Run: headless pygame with SDL's dummy video driver; simulated clock (each Clock.tick advances the game by its frame time, no real sleeping); random seed 0; keys injected as events and as key.get_pressed() state; no mouse input.
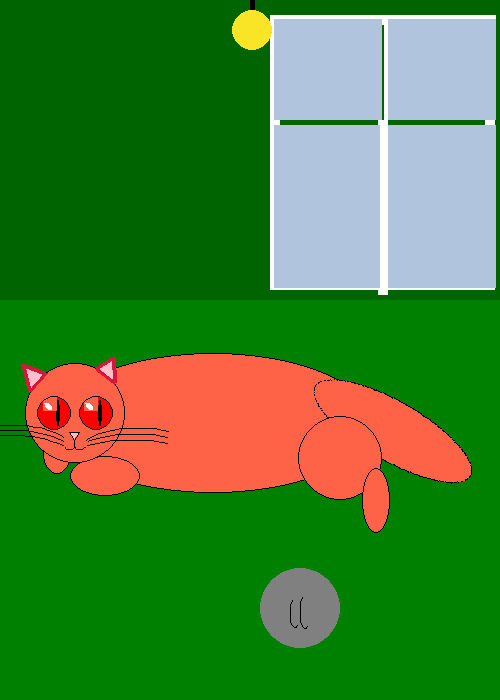
Frame 1 of 4 · flips 1–60 · no input
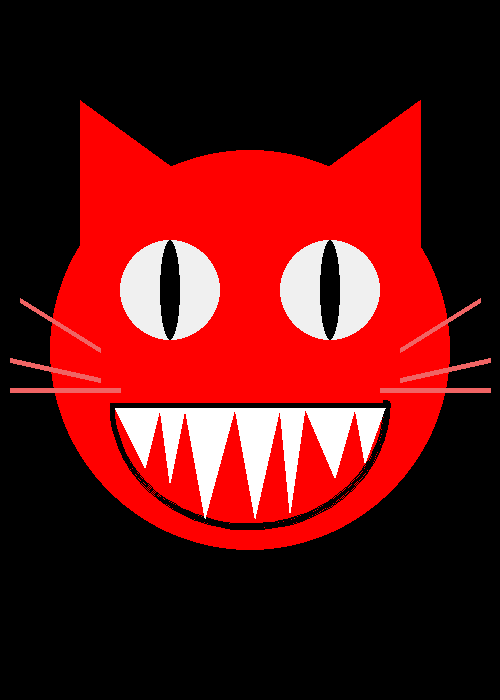
Frame 2 of 4 · flips 61–180 · tapped SPACE, RETURN · held RIGHT (→), D
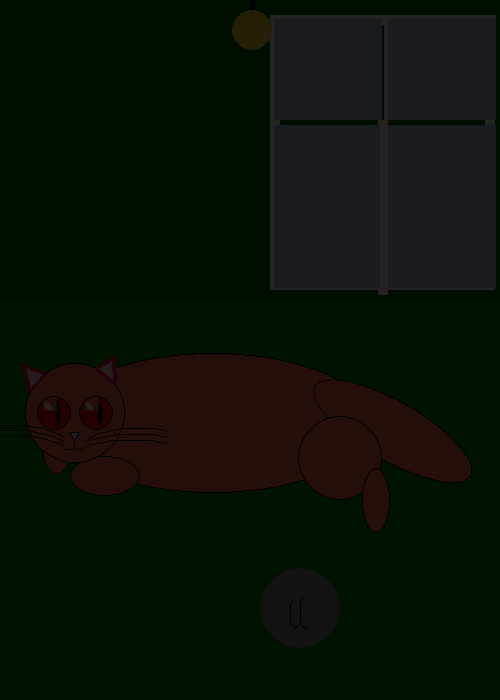
Frame 3 of 4 · flips 181–300 · held DOWN (↓), S
Frame 4 of 4 · flips 301–420 · held LEFT (←), A, UP (↑), W · screen same as frame 1, image omitted

The pygame program that drew these frames:

import pygame
import math
import pygame.draw as draw


# !!! PLEASE WHEN RUNNING THIS PROGRAM PRESS ANY KEY SEVERAL TIMES

pygame.init()

FPS = 30
screen = pygame.display.set_mode((500, 700))

# colors
gray = (128, 128, 128)
brown = (0, 100, 0)
lightBlue = (176, 196, 222)
white = (255, 255, 255)
pink = (255, 192, 203)
red = (220, 20, 60)
orange = (255, 0, 0)
catColor = (255, 99, 71)


def draw_window():
    """
    This function draws the background
    :return:
    """
    draw.rect(screen, (0, 128, 0), (0, 300, 900, 400), 0)  # frame
    draw.rect(screen, white, (270, 15, 225, 275), 10)  # frame
    draw.rect(screen, white, (270, 15, 112, 105), 10)  # frame
    draw.rect(screen, lightBlue, (274, 19, 108, 101), 0)  # outdoors
    draw.rect(screen, white, (384, 15, 112, 105), 10)  # frame
    draw.rect(screen, lightBlue, (388, 19, 108, 101), 0)  # outdoors
    draw.rect(screen, white, (378, 120, 10, 175), 0)  # frame
    draw.rect(screen, lightBlue, (274, 125, 106, 163))  # outdoors
    draw.rect(screen, lightBlue, (388, 125, 108, 163))  # outdoors


def draw_screamer():
    """
    This function draws a terrifying cat
    :return:
    """

    # background
    draw.rect(screen, (0, 0, 0), (0, 0, 500, 700))

    # face
    draw.circle(screen, (255, 0, 0), (250, 350), 200)

    # mouth
    draw.arc(screen, (0, 0, 0), (110, 280, 280, 250), -3.1415, 0.03, 5)
    draw.line(screen, (0, 0, 0), (110, 405), (390, 405), 5)
    a = 128
    b = 5

    # teeth
    draw.polygon(screen, (255, 255, 255), ((b + 110, a + 280), (b + 140, a + 340), (b + 155, a + 280),
                                           (b + 165, a + 355), (b + 180, a + 280), (b + 200, a + 390),
                                           (b + 230, a + 280), (b + 250, a + 390), (b + 275, a + 280),
                                           (b + 285, a + 385), (b + 300, a + 280), (b + 330, a + 350),
                                           (b + 350, a + 280), (b + 360, a + 335), (b + 380, a + 280)))

    # eyes
    draw.circle(screen, (240, 240, 240), (250 - 80, 350 - 60), 50)
    draw.circle(screen, (240, 240, 240), (250 + 80, 350 - 60), 50)

    # ears
    draw.polygon(screen, (255, 0, 0), ((80, 300), (80, 100), (190, 180)))
    draw.polygon(screen, (255, 0, 0), ((500 - 80, 300), (500 - 80, 100), (500 - 190, 180)))

    # pupils
    draw.ellipse(screen, (0, 0, 0), (160, 240, 20, 100))
    draw.ellipse(screen, (0, 0, 0), (320, 240, 20, 100))

    # moustache
    draw.line(screen, (240, 100, 100), (120, 390), (10, 390), 5)
    draw.line(screen, (240, 100, 100), (100, 350), (20, 300), 5)
    draw.line(screen, (240, 100, 100), (100, 380), (10, 360), 5)
    draw.line(screen, (240, 100, 100), (500 - 120, 390), (500 - 10, 390), 5)
    draw.line(screen, (240, 100, 100), (500 - 100, 350), (500 - 20, 300), 5)
    draw.line(screen, (240, 100, 100), (500 - 100, 380), (500 - 10, 360), 5)


def draw_lamp():
    draw.rect(screen, (0, 0, 0), (250, 0, 5, 10))
    draw.circle(screen, (249, 229, 38), (252, 30), 20)


def night():
    """
    This function sets night_mode
    :return:
    """
    night_mode = pygame.Surface((500, 700))
    night_mode.fill((1, 0, 0))
    night_mode.set_colorkey((0, 0, 0))
    night_mode.set_alpha(220)
    screen.blit(night_mode, (0, 0))
    

def draw_cat(x, y):
    """
    This function draws a cat, parameters determine where the left cat's ear is
    :param x:
    :param y:
    :return:
    """
    # body
    draw.ellipse(screen, catColor, (x - 22 + 53, y - 364 + 353, 320, 140))
    draw.ellipse(screen, (0, 0, 0), (x - 22 + 53, y - 364 + 353, 320, 140), 1)

    # front legs
    draw.ellipse(screen, catColor, (x - 22 + 43, y - 364 + 433, 28, 41))
    draw.ellipse(screen, (0, 0, 0), (x - 22 + 43, y - 364 + 433, 28, 41), 1)
    draw.ellipse(screen, catColor, (x - 22 + 70, y - 364 + 456, 70, 40))
    draw.ellipse(screen, (0, 0, 0), (x - 22 + 70, y - 364 + 456, 70, 40), 1)

    # head
    draw.circle(screen, catColor, (x - 22 + 75, y - 364 + 413), 50)
    draw.circle(screen, (0, 0, 0), (x - 22 + 75, y - 364 + 413), 50, 1)

    # ears
    draw.polygon(screen, pink, ((x - 22 + 22, y - 364 + 364), (x - 22 + 45, y - 364 + 373),
                                (x - 22 + 29, y - 364 + 391)))  # left ear
    draw.polygon(screen, red, ((x - 22 + 22, y - 364 + 364), (x - 22 + 45, y - 364 + 373),
                               (x - 22 + 29, y - 364 + 391)), 4)  # left ear
    draw.polygon(screen, pink, ((x - 22 + 113, y - 364 + 357), (x - 22 + 114, y - 364 + 382),
                                (x - 22 + 96, y - 364 + 368)))  # right ear
    draw.polygon(screen, red, ((x - 22 + 113, y - 364 + 357), (x - 22 + 114, y - 364 + 382),
                               (x - 22 + 96, y - 364 + 368)), 4)  # right ear

    # eyes
    draw.circle(screen, orange, (x - 22 + 54, y - 364 + 413), 17)  # left eye
    draw.circle(screen, orange, (x - 22 + 96, y - 364 + 413), 17)  # right eye

    # pupils
    draw.ellipse(screen, (0, 0, 0), (x - 22 + 56, y - 364 + 400, 4, 26))  # left pupil
    draw.ellipse(screen, (0, 0, 0), (x - 22 + 98, y - 364 + 400, 4, 26))  # right pupil

    # blick on left eye
    surface = pygame.Surface((10, 10))
    surface.fill(catColor)
    draw.ellipse(surface, (255, 255, 255), (x - 22 + 0, y - 364 + 0, 5, 10))
    a = pygame.transform.rotate(surface, 50)
    screen.blit(a, (x - 22 + 43, y - 364 + 397))
    draw.circle(screen, (0, 0, 0), (x - 22 + 54, y - 364 + 413), 17, 1)

    # blick on right eye
    surface1 = pygame.Surface((10, 10))
    surface1.fill(catColor)
    draw.ellipse(surface, (255, 255, 255), (x - 22 + 0, y - 364 + 0, 5, 10))
    b = pygame.transform.rotate(surface, 50)
    screen.blit(b, (x - 22 + 84, y - 364 + 397))
    draw.circle(screen, (0, 0, 0), (x - 22 + 96, y - 364 + 413), 17, 1)

    # nose
    draw.polygon(screen, pink, ((x - 22 + 70, y - 364 + 433), (x - 22 + 78, y - 364 + 433),
                                (x - 22 + 74, y - 364 + 438)))
    draw.polygon(screen, (0, 0, 0), ((x - 22 + 69, y - 364 + 432), (x - 22 + 79, y - 364 + 432),
                                     (x - 22 + 74, y - 364 + 440)), 1)

    # mouth
    draw.aaline(screen, (0, 0, 0), (x - 22 + 74, y - 364 + 440), (x - 22 + 74, y - 364 + 447))
    draw.arc(screen, (0, 0, 0), (x - 22 + 75, y - 364 + 444, 10, 6), math.pi, 0)
    draw.arc(screen, (0, 0, 0), (x - 22 + 65, y - 364 + 444, 10, 6), math.pi, 0)

    # tale
    surface_tail = pygame.Surface((200, 100))
    surface_tail.fill((0, 128, 0))
    surface_tail.set_colorkey(catColor)
    surface_tail.set_colorkey((0, 128, 0))
    draw.ellipse(surface_tail, catColor, (0, 0, 180, 60))
    draw.ellipse(surface_tail, (0, 0, 0), (0, 0, 180, 60), 1)
    c = pygame.transform.rotate(surface_tail, -30)
    screen.blit(c, (x - 22 + 280, y - 364 + 360))

    # back legs
    draw.circle(screen, catColor, (x - 22 + 340, y - 364 + 458), 42)
    draw.circle(screen, (0, 0, 0), (x - 22 + 340, y - 364 + 458), 42, 1)
    draw.ellipse(screen, catColor, (x - 22 + 362, y - 364 + 468, 28, 65))
    draw.ellipse(screen, (0, 0, 0), (x - 22 + 362, y - 364 + 468, 28, 65), 1)

    # moustache
    draw.arc(screen, (0, 0, 0), (x - 22 + 78, y - 364 + 428, 120, 50), math.pi/3, 5*math.pi/6)
    draw.arc(screen, (0, 0, 0), (x - 22 + 70, y - 364 + 434, 130, 50), math.pi/3, 4*math.pi/5.3)
    draw.arc(screen, (0, 0, 0), (x - 22 + 62, y - 364 + 440, 140, 50), math.pi/3, 4*math.pi/5.55)

    draw.arc(screen, (0, 0, 0), (x - 22 - 48, y - 364 + 425, 120, 50), math.pi/6, 5*math.pi/6)
    draw.arc(screen, (0, 0, 0), (x - 22 - 56, y - 364 + 430, 130, 50), math.pi/5.4, 5*math.pi/6)
    draw.arc(screen, (0, 0, 0), (x - 22 - 64, y - 364 + 435, 140, 50), math.pi/5.1, 5*math.pi/6)


def draw_ball():
    """
    This function draws klubok
    :return:
    """
    draw.circle(screen, gray, (300, 608), 40)
    draw.arc(screen, (0, 0, 0), (290, 598, 10, 30), 2*math.pi/3, 3*math.pi/1.8)
    draw.arc(screen, (0, 0, 0), (300, 595, 10, 35), 2*math.pi/3, 3*math.pi/1.8)


# set coordinates for cat
x = 22
y = 364

# initialize a counter
counter = 1

clock = pygame.time.Clock()

running = True

# program loop
while running:
    screen.fill(brown)
    clock.tick(FPS)
    for event in pygame.event.get():
        # check for closing window
        if event.type == pygame.QUIT:
            running = False
        if event.type == pygame.KEYDOWN:
            # changing a counter by keyboard
            if counter == 5:
                counter = 1
            else:
                counter += 1

    # condition for drawing screamer
    if counter % 5 == 0:
        draw_screamer()

    # drawing cat in house
    else:
        draw_window()
        # sometimes cat disappears
        if counter % 3 != 0 and counter % 4 != 0:
            draw_cat(x, y)
        draw_ball()
        draw_lamp()
        # condition for turning night_mode on
        if counter % 2 == 0:
            night()

    pygame.display.flip()

pygame.quit()
